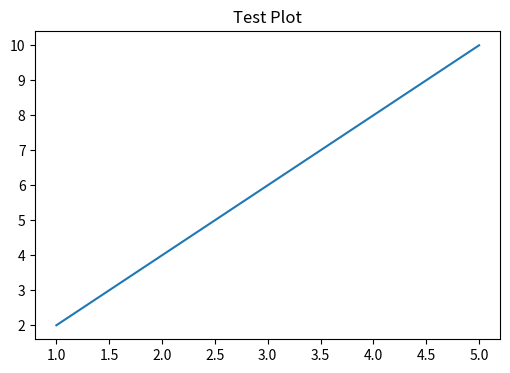

This chart was generated by the following Python code:
#!/usr/bin/env python3
"""
Quick test for matplotlib and seaborn installation
"""

def test_visualization_packages():
    """Test if visualization packages are working"""
    try:
        import matplotlib.pyplot as plt
        import seaborn as sns
        import pandas as pd
        import numpy as np
        
        print("✅ All visualization packages imported successfully!")
        print(f"✅ Matplotlib version: {plt.matplotlib.__version__}")
        print(f"✅ Seaborn version: {sns.__version__}")
        print(f"✅ Pandas version: {pd.__version__}")
        print(f"✅ NumPy version: {np.__version__}")
        
        # Test basic plotting functionality
        plt.figure(figsize=(6, 4))
        x = [1, 2, 3, 4, 5]
        y = [2, 4, 6, 8, 10]
        plt.plot(x, y)
        plt.title("Test Plot")
        plt.close()  # Close without showing
        
        print("✅ Basic plotting functionality works!")
        return True
        
    except ImportError as e:
        print(f"❌ Import error: {e}")
        return False
    except Exception as e:
        print(f"❌ Error: {e}")
        return False

if __name__ == "__main__":
    print("🧪 TESTING VISUALIZATION PACKAGES")
    print("=" * 40)
    success = test_visualization_packages()
    print("=" * 40)
    if success:
        print("🎉 Ready to run data_analysis_script.py!")
    else:
        print("⚠️  Issues detected with visualization packages")
